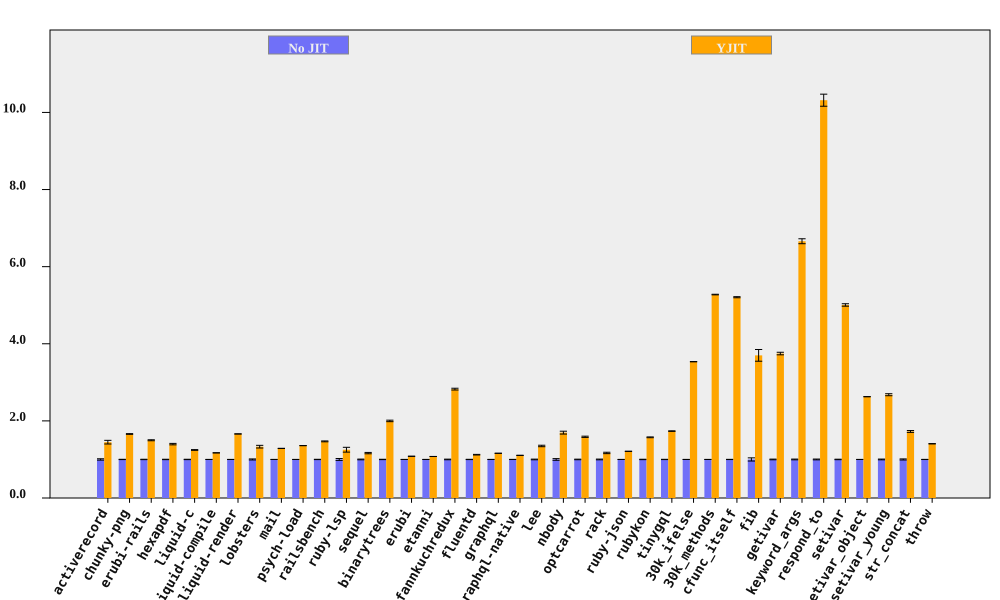

The file beside this chart, header and first rows:
bench, No JIT (ms), No JIT RSD, YJIT (ms), YJIT RSD, YJIT spd, YJIT spd RSD, % in YJIT
activerecord, 200.6, 1.755, 138.5, 2.76, 1.448, 3.271, 99.96
chunky-png, 2458, 0.3747, 1480, 0.3987, 1.66, 0.5471, 99.99
erubi-rails, 6458, 0.4994, 4311, 0.705, 1.498, 0.864, 99.89
hexapdf, 8446, 0.5106, 6044, 1.246, 1.397, 1.346, 93.68
liquid-c, 228.6, 0.4791, 183.5, 0.5896, 1.246, 0.7597, 99.74
liquid-compile, 211.5, 0.09144, 180.6, 0.0765, 1.171, 0.1192, 99.95
liquid-render, 551.8, 0.08231, 332.1, 0.1182, 1.662, 0.144, 99.86
lobsters, 3039, 1.326, 2283, 2.236, 1.331, 2.6, 99.61
mail, 461.5, 0.1126, 358.7, 0.105, 1.286, 0.1539, 99.9
psych-load, 7554, 0.08467, 5560, 0.1426, 1.359, 0.1658, 100
railsbench, 7411, 0.4019, 5046, 0.6568, 1.469, 0.77, 99.55
ruby-lsp, 203.4, 2.457, 162.4, 4.335, 1.252, 4.982, 92.82
sequel, 231.1, 0.9259, 198.4, 1.171, 1.165, 1.493, 99.9
binarytrees, 985.1, 0.4527, 492.8, 0.8599, 1.999, 0.9717, 100
erubi, 652.2, 0.1144, 602.6, 0.06723, 1.082, 0.1327, 99.98
etanni, 935.3, 0.05467, 868.4, 0.05695, 1.077, 0.07895, 99.98
fannkuchredux, 5684, 0.8041, 2013, 0.1484, 2.824, 0.8177, 90.92
fluentd, 5367, 0.3642, 4778, 0.6122, 1.123, 0.7123, 99.98
graphql, 10851, 0.1721, 9355, 0.03654, 1.16, 0.176, 99.63
graphql-native, 1259, 0.1983, 1138, 0.124, 1.106, 0.2339, 99.93
lee, 3424, 0.8553, 2537, 1.124, 1.35, 1.412, 99.98
nbody, 288.7, 2.176, 170.3, 0.05384, 1.695, 2.176, 99.95
optcarrot, 15948, 0.7606, 10046, 0.6753, 1.587, 1.017, 99.5
rack, 476.1, 0.9469, 407.5, 1.233, 1.169, 1.555, 97.94
ruby-json, 10405, 0.1031, 8592, 0.05295, 1.211, 0.1159, 99.99
rubykon, 33423, 0.5153, 21234, 0.4061, 1.574, 0.6561, 99.95
tinygql, 2485, 0.3476, 1432, 0.1344, 1.735, 0.3727, 99.99
30k_ifelse, 6206, 0.07768, 1755, 0.03696, 3.535, 0.08603, 99.99
30k_methods, 18803, 0.1132, 3564, 0.09471, 5.276, 0.1476, 99.99
cfunc_itself, 276.5, 0.2723, 53.1, 0.01343, 5.208, 0.2727, 98.98
fib, 537.6, 4.113, 145.3, 0.006356, 3.699, 4.113, 100
getivar, 249.5, 0.8807, 66.58, 0.01069, 3.747, 0.8808, 97.88
keyword_args, 641.9, 0.9607, 96.39, 0.007962, 6.659, 0.9607, 99.46
respond_to, 814, 1.033, 78.9, 1.112, 10.32, 1.518, 99.47
setivar, 191.7, 0.6335, 38.3, 0.01683, 5.007, 0.6338, 98.73
setivar_object, 303.3, 0.05529, 115.4, 0.007416, 2.628, 0.05579, 95.69
setivar_young, 310.4, 0.9639, 115.9, 0.1515, 2.679, 0.9758, 95.69
str_concat, 171.3, 1.393, 99.25, 0.1721, 1.726, 1.403, 99.97
throw, 64.34, 0.1996, 45.73, 0.2069, 1.407, 0.2875, 99.99
